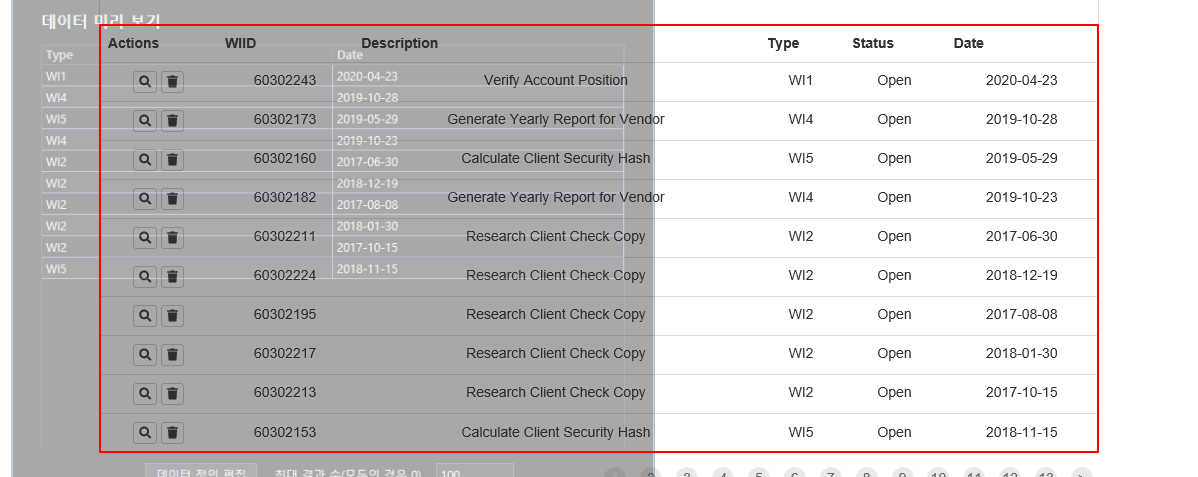
Workflow: Applications3

Step 1: get-text from the tbody
